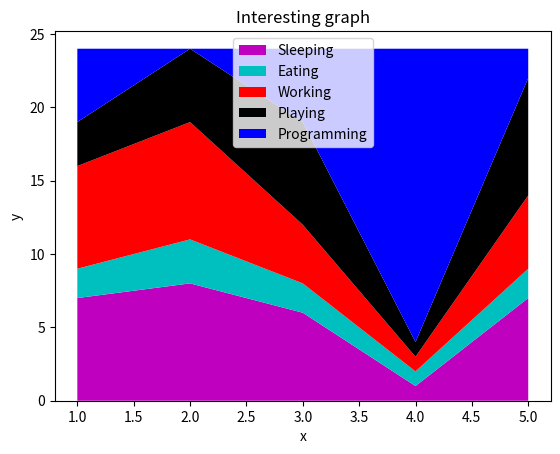

Generate this figure with matplotlib:
import matplotlib.pyplot as plt

days = 		[1, 2, 3, 4, 5]

sleeping = 	[7, 8, 6, 1, 7]
eating = 	[2, 3, 2, 1, 2]
working = 	[7, 8, 4, 1, 5]
playing = 	[3, 5, 7, 1, 8]
programming = [5, 0, 5, 20, 2]

plt.stackplot(days, 
	sleeping, eating, working, playing, programming, 
	colors=['m', 'c', 'r', 'k', 'b'], 
	labels=['Sleeping', 'Eating', 'Working', 'Playing', 'Programming'])

plt.xlabel('x')
plt.ylabel('y')
plt.legend()
plt.title('Interesting graph')
plt.show()